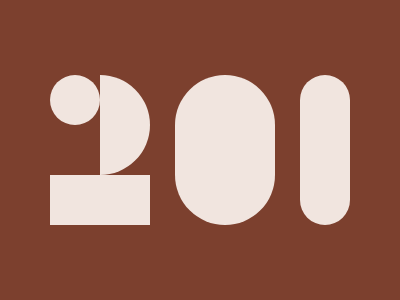

Recreate this image using only HTML and CSS.

<!-- Here added closing tags to format the code properly -->

<!-- Method 1 -->
<p></p><a></a><b></b>
<c></c>
<style>
	* {
		>* {
			background: #F1E5DF
		}

		background:#7C402E
	}

	body {
		>* {
			position: fixed
		}

		margin:75 125 75 175
	}

	body,
	p {
		border-radius: 106q
	}

	p,
	b,
	c {
		width: 50
	}

	a,
	c {
		height: 50
	}

	p {
		height: 150;
		margin: 0 125
	}

	a {
		width: 100;
		margin: 100-125
	}

	b {
		height: 100;
		border-radius: 0 53q 53q 0;
		margin: 0-75
	}

	c {
		border-radius: 50%;
		margin: 0-125
	}
</style>